Photos from the image-classification dataset "Final" in the GitHub repository Ren-GT/Final. Its 6 classes are: corn cercospora leaf spot, corn northern leaf blight, pepper bacterial spot, potato early blight, potato late blight, potato healthy.

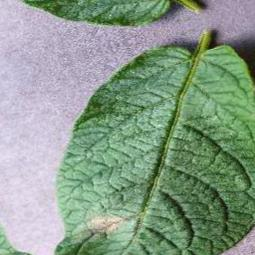
Label: potato late blight

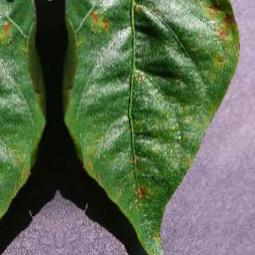
Label: pepper bacterial spot

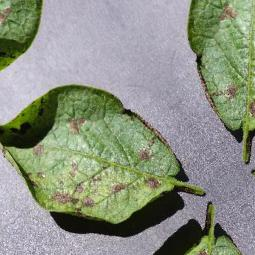
Label: potato early blight

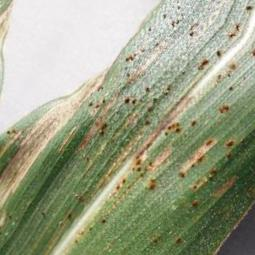
Label: corn cercospora leaf spot

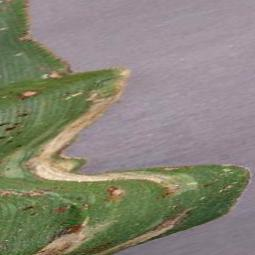
Label: corn northern leaf blight

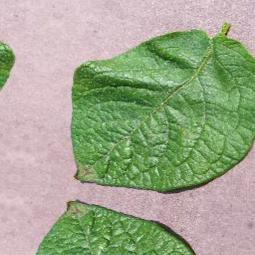
Label: potato healthy
